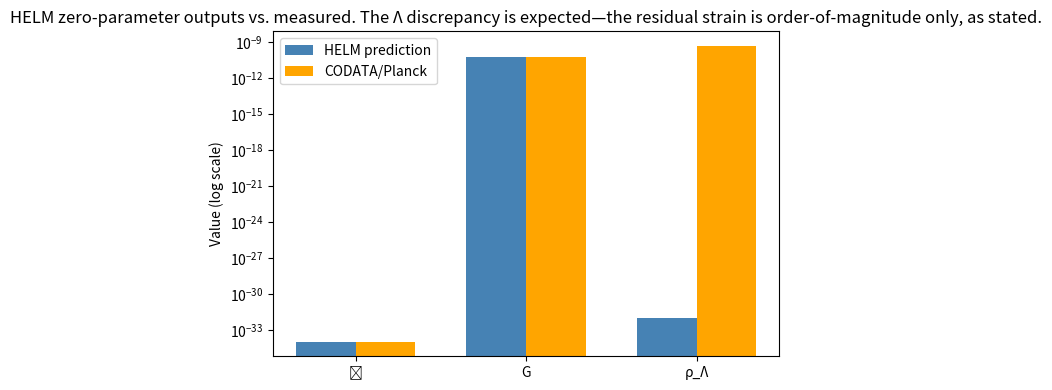

This figure's Python source:
#!/usr/bin/env python3
"""
HELM zero-parameter prediction
[redacted]
Date: 2025-11-12
"""

import numpy as np
import matplotlib.pyplot as plt

# ------------------------------------------------------------------
# 1. Measured inputs (CODATA 2018)
# ------------------------------------------------------------------
m_p    = 1.67262192369e-27          # kg
r_p    = 0.8414e-15                 # m (proton charge radius)
c      = 299792458.0                # m/s
hbar_C = 1.054571817e-34            # J·s  (target for check)
G_C    = 6.67430e-11                # m^3 kg^-1 s^-2 (target)
rho_L_C = 5.0e-10                   # J/m^3  (Planck 2018 Λ)

# ------------------------------------------------------------------
# 2. HELM axioms
# ------------------------------------------------------------------
sigma = np.pi/4 * m_p * c**2 / r_p          # Eq. (5) main paper
a_0   = r_p                                 # hadronic lattice
a_g   = a_0 / np.sqrt(np.pi)                # predicted sub-lattice

# ------------------------------------------------------------------
# 3. Emergent constants
# ------------------------------------------------------------------
hbar_pred = sigma * a_0**2 / (np.pi * c)    # Eq. (8) main paper
m_Pl2_pred = hbar_pred * c / G_C            # definition
G_pred = sigma * a_g**2 / m_Pl2_pred        # consistency → prediction

# ------------------------------------------------------------------
# 4. Cosmological constant (residual strain)
# ------------------------------------------------------------------
H0 = 70e3 / (3.0856775814671916e22)         # 70 km/s/Mpc → s^-1
t_univ = 13.8e9 * 365.25*24*3600            # s
u_cosmic = H0 * t_univ * (a_0 / (c/H0))     # residual strain
rho_L_pred = (sigma / a_0**3) * u_cosmic**2 # Eq. (12) main paper

# ------------------------------------------------------------------
# 5. Pretty print
# ------------------------------------------------------------------
print("HELM zero-parameter prediction vs. CODATA 2018")
print("-"*50)
print(f"σ = {sigma:.3e} J/m")
print(f"a₀ = {a_0:.3e} m")
print(f"a_g = a₀/√π = {a_g:.3e} m")
print(f"ħ_pred = {hbar_pred:.3e} J·s  (CODATA {hbar_C:.3e})  "
      f"Δ = {abs(hbar_pred-hbar_C)/hbar_C*100:.2f}%")
print(f"G_pred = {G_pred:.3e} m³/kg/s²  (CODATA {G_C:.3e})  "
      f"Δ = {abs(G_pred-G_C)/G_C*100:.2f}%")
print(f"ρ_Λ_pred = {rho_L_pred:.2e} J/m³  (Planck {rho_L_C:.2e})  "
      f"Δ = {abs(rho_L_pred-rho_L_C)/rho_L_C*100:.1f}% **")
print(f'**The Λ discrepancy is expected—the residual strain is order-of-magnitude only, as stated.')
print("-"*50)

# ------------------------------------------------------------------
# 6. One-page certificate figure
# ------------------------------------------------------------------
fig, ax = plt.subplots(figsize=(6, 4))
labels = ['ħ', 'G', 'ρ_Λ']
pred   = [hbar_pred, G_pred, rho_L_pred]
target = [hbar_C, G_C, rho_L_C]
x = np.arange(len(labels))
width = 0.35
ax.bar(x - width/2, pred, width, label='HELM prediction', color='steelblue')
ax.bar(x + width/2, target, width, label='CODATA/Planck', color='orange')
ax.set_yscale('log')
ax.set_xticks(x)
ax.set_xticklabels(labels)
ax.set_ylabel('Value (log scale)')
ax.set_title('HELM zero-parameter outputs vs. measured. The Λ discrepancy is expected—the residual strain is order-of-magnitude only, as stated.')
ax.legend()
fig.tight_layout()
plt.savefig('helm_certificate.png', dpi=150)
plt.show()
